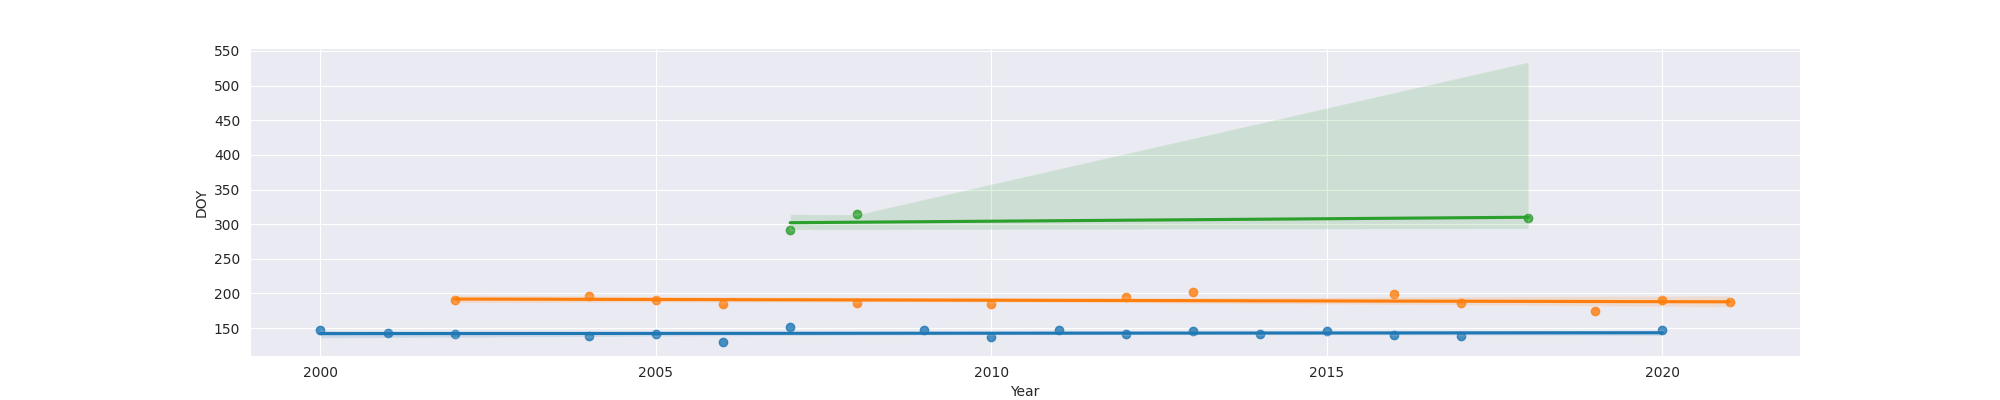

Data behind this chart, as committed beside it:
Year, MO, OW, FO
2000, 148, , 
2001, 143, , 
2002, 142, 191.0, 
2004, 138, 196.0, 
2005, 141, 191.0, 
2006, 130, 185.0, 
2007, 151, , 292.0
2008, , 186.0, 314.0
2009, 147, , 
2010, 137, 185.0, 
2011, 147, , 
2012, 142, 195.0, 
2013, 146, 202.0, 
2014, 142, , 
2015, 146, , 
2016, 140, 199.0, 
2017, 139, 186.0, 
2018, , , 309.0
2019, , 175.0, 
2020, 147, 191.0, 
2021, , 187.0, 
